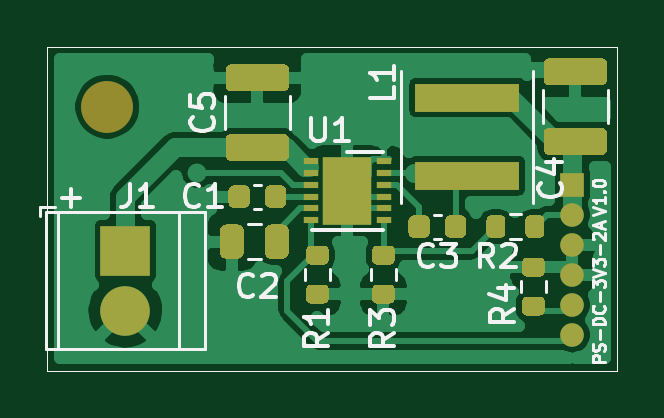
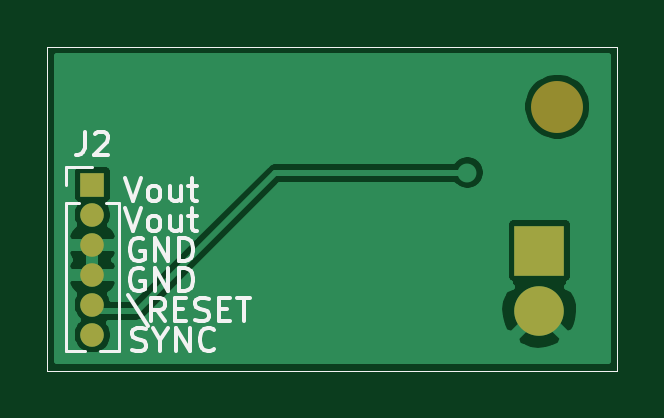
Circuit board: 9 layer files. Board 24.1 x 13.7 mm.
- bottom_copper: PS-DC-3V3-2A-B_Cu.gbr (17820 bytes)
- bottom_mask: PS-DC-3V3-2A-B_Mask.gbr (1160 bytes)
- paste: PS-DC-3V3-2A-B_Paste.gbr (724 bytes)
- bottom_silk: PS-DC-3V3-2A-B_SilkS.gbr (7772 bytes)
- outline: PS-DC-3V3-2A-Edge_Cuts.gbr (697 bytes)
- top_copper: PS-DC-3V3-2A-F_Cu.gbr (49592 bytes)
- top_mask: PS-DC-3V3-2A-F_Mask.gbr (8039 bytes)
- paste: PS-DC-3V3-2A-F_Paste.gbr (7684 bytes)
- top_silk: PS-DC-3V3-2A-F_SilkS.gbr (13348 bytes)

=== bottom_copper: PS-DC-3V3-2A-B_Cu.gbr (17820 bytes, source omitted) ===
=== bottom_mask: PS-DC-3V3-2A-B_Mask.gbr ===
%TF.GenerationSoftware,KiCad,Pcbnew,(5.1.9)-1*%
%TF.CreationDate,2021-04-13T21:36:38+02:00*%
%TF.ProjectId,PS-DC-3V3-2A,50532d44-432d-4335-9633-2d32412e6b69,V1.0*%
%TF.SameCoordinates,Original*%
%TF.FileFunction,Soldermask,Bot*%
%TF.FilePolarity,Negative*%
%FSLAX46Y46*%
G04 Gerber Fmt 4.6, Leading zero omitted, Abs format (unit mm)*
G04 Created by KiCad (PCBNEW (5.1.9)-1) date 2021-04-13 21:36:38*
%MOMM*%
%LPD*%
G01*
G04 APERTURE LIST*
%TA.AperFunction,Profile*%
%ADD10C,0.050000*%
%TD*%
%ADD11C,2.200000*%
%ADD12O,1.000000X1.000000*%
%ADD13R,1.000000X1.000000*%
%ADD14C,2.100000*%
%ADD15R,2.100000X2.100000*%
G04 APERTURE END LIST*
D10*
X135890000Y-93980000D02*
X160020000Y-93980000D01*
X135890000Y-107696000D02*
X135890000Y-93980000D01*
X160020000Y-107696000D02*
X135890000Y-107696000D01*
X160020000Y-93980000D02*
X160020000Y-107696000D01*
D11*
%TO.C,MP0*%
X138430000Y-96520000D03*
%TD*%
D12*
%TO.C,J2*%
X158115000Y-106172000D03*
X158115000Y-104902000D03*
X158115000Y-103632000D03*
X158115000Y-102362000D03*
X158115000Y-101092000D03*
D13*
X158115000Y-99822000D03*
%TD*%
D14*
%TO.C,J1*%
X139192000Y-105156000D03*
D15*
X139192000Y-102616000D03*
%TD*%
M02*

=== paste: PS-DC-3V3-2A-B_Paste.gbr ===
%TF.GenerationSoftware,KiCad,Pcbnew,(5.1.9)-1*%
%TF.CreationDate,2021-04-13T21:36:38+02:00*%
%TF.ProjectId,PS-DC-3V3-2A,50532d44-432d-4335-9633-2d32412e6b69,V1.0*%
%TF.SameCoordinates,Original*%
%TF.FileFunction,Paste,Bot*%
%TF.FilePolarity,Positive*%
%FSLAX46Y46*%
G04 Gerber Fmt 4.6, Leading zero omitted, Abs format (unit mm)*
G04 Created by KiCad (PCBNEW (5.1.9)-1) date 2021-04-13 21:36:38*
%MOMM*%
%LPD*%
G01*
G04 APERTURE LIST*
%TA.AperFunction,Profile*%
%ADD10C,0.050000*%
%TD*%
G04 APERTURE END LIST*
D10*
X135890000Y-93980000D02*
X160020000Y-93980000D01*
X135890000Y-107696000D02*
X135890000Y-93980000D01*
X160020000Y-107696000D02*
X135890000Y-107696000D01*
X160020000Y-93980000D02*
X160020000Y-107696000D01*
M02*

=== bottom_silk: PS-DC-3V3-2A-B_SilkS.gbr (7772 bytes, source omitted) ===
=== outline: PS-DC-3V3-2A-Edge_Cuts.gbr ===
%TF.GenerationSoftware,KiCad,Pcbnew,(5.1.9)-1*%
%TF.CreationDate,2021-04-13T21:36:38+02:00*%
%TF.ProjectId,PS-DC-3V3-2A,50532d44-432d-4335-9633-2d32412e6b69,V1.0*%
%TF.SameCoordinates,Original*%
%TF.FileFunction,Profile,NP*%
%FSLAX46Y46*%
G04 Gerber Fmt 4.6, Leading zero omitted, Abs format (unit mm)*
G04 Created by KiCad (PCBNEW (5.1.9)-1) date 2021-04-13 21:36:38*
%MOMM*%
%LPD*%
G01*
G04 APERTURE LIST*
%TA.AperFunction,Profile*%
%ADD10C,0.050000*%
%TD*%
G04 APERTURE END LIST*
D10*
X135890000Y-93980000D02*
X160020000Y-93980000D01*
X135890000Y-107696000D02*
X135890000Y-93980000D01*
X160020000Y-107696000D02*
X135890000Y-107696000D01*
X160020000Y-93980000D02*
X160020000Y-107696000D01*
M02*

=== top_copper: PS-DC-3V3-2A-F_Cu.gbr (49592 bytes, source omitted) ===
=== top_mask: PS-DC-3V3-2A-F_Mask.gbr (8039 bytes, source omitted) ===
=== paste: PS-DC-3V3-2A-F_Paste.gbr (7684 bytes, source omitted) ===
=== top_silk: PS-DC-3V3-2A-F_SilkS.gbr (13348 bytes, source omitted) ===
